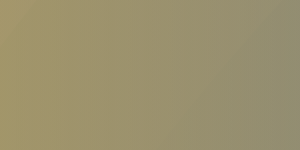
t = 0.00 s
t = 0.65 s: frame unchanged from t = 0.00 s, image omitted
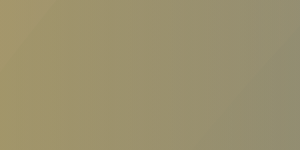
t = 1.25 s
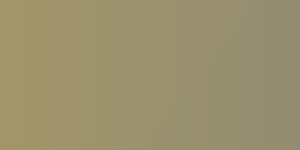
t = 1.90 s
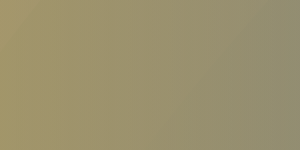
t = 2.55 s
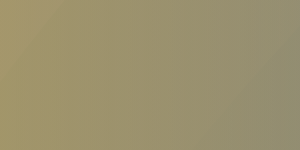
t = 3.15 s

The animated SVG that drew these frames (rendered in a browser with its animation timeline set to each time). Animation: 9 SMIL elements (animateTransform=9); one cycle of 3.80 s, repeats indefinitely.

<?xml version="1.0" encoding="utf-8"?>
<!-- flevix.com -->
<!DOCTYPE svg PUBLIC "-//W3C//DTD SVG 1.1//EN" "http://www.w3.org/Graphics/SVG/1.1/DTD/svg11.dtd">
<svg version="1.1" xmlns="http://www.w3.org/2000/svg" xmlns:xlink="http://www.w3.org/1999/xlink" x="0px" y="0px" xml:space="preserve">

<g id="Circle-1">
	<linearGradient id="SVGID_1_" gradientUnits="userSpaceOnUse" x1="155.9581" y1="810.7278" x2="2366.6882" y2="810.7278">
		<stop  offset="0" style="stop-color:#159756"/>
		<stop  offset="1" style="stop-color:#159756;stop-opacity:0"/>
	</linearGradient>
	<path fill="url(#SVGID_1_)" d="M287.591,1784.46C5.314,1502.184,188.187,861.649,729.206,320.63s1235.313-777.652,1517.589-495.375
		s45.645,976.57-495.375,1517.59S569.868,2066.737,287.591,1784.46z">
		<animateTransform attributeName="transform"
                          attributeType="XML"
                          type="translate"
                          dur="2s"
                          begin="1.8"
                          values="0,50;0,-50;0,50;"
                          repeatCount="indefinite"/>
	</path>
</g>
<g id="Circle-2">
	<linearGradient id="SVGID_2_" gradientUnits="userSpaceOnUse" x1="59.1978" y1="667.7515" x2="2263.8411" y2="667.7515">
		<stop  offset="0" style="stop-color:#da4733"/>
		<stop  offset="1" style="stop-color:#da4733;stop-opacity:0"/>
	</linearGradient>
	<path fill="url(#SVGID_2_)" d="M184.744,1641.976c-282.277-282.277-72.524-949.69,468.495-1490.71
		c515.932-515.932,1208.433-750.772,1490.71-468.495s45.645,976.57-495.375,1517.59S467.02,1924.253,184.744,1641.976z">
		<animateTransform attributeName="transform"
                          attributeType="XML"
                          type="translate"
                          dur="2s"
                          begin="1.6"
                          values="0,50;0,-50;0,50;"
                          repeatCount="indefinite"/>
	</path>
</g>
<g id="Circle-3">
	<linearGradient id="SVGID_3_" gradientUnits="userSpaceOnUse" x1="-71.1346" y1="535.0845" x2="2133.5088" y2="535.0845">
		<stop  offset="0" style="stop-color:#fdba2c"/>
		<stop  offset="1" style="stop-color:#fdba2c;stop-opacity:0"/>
	</linearGradient>
	<path fill="url(#SVGID_3_)" d="M54.411,1511.644c-282.277-282.277-72.524-949.691,468.495-1490.71
		s1208.433-750.772,1490.71-468.495s45.645,976.57-495.375,1517.59S336.688,1793.921,54.411,1511.644z">
		<animateTransform attributeName="transform"
                          attributeType="XML"
                          type="translate"
                          dur="2s"
                          begin="1.4"
                          values="0,50;0,-50;0,50;"
                          repeatCount="indefinite"/>
	</path>
</g>
<g id="Circle-4">
	<linearGradient id="SVGID_4_" gradientUnits="userSpaceOnUse" x1="-223.841" y1="422.0151" x2="1980.8022" y2="422.0151">
		<stop  offset="0" style="stop-color:#2484C6"/>
		<stop  offset="1" style="stop-color:#2484C6;stop-opacity:0"/>
	</linearGradient>
	<path fill="url(#SVGID_4_)" d="M-98.295,1398.574C-380.572,1116.297-170.82,448.884,370.2-92.136s1208.433-750.772,1490.71-468.495
		s45.645,976.57-495.375,1517.59S183.982,1680.851-98.295,1398.574z">
		<animateTransform attributeName="transform"
                          attributeType="XML"
                          type="translate"
                          dur="2s"
                          begin="1.2"
                          values="0,50;0,-50;0,50;"
                          repeatCount="indefinite"/>
	</path>
</g>
<g id="Circle-6">
	<linearGradient id="SVGID_5_" gradientUnits="userSpaceOnUse" x1="-356.7289" y1="289.1272" x2="1847.9144" y2="289.1272">
		<stop  offset="0" style="stop-color:#159756"/>
		<stop  offset="1" style="stop-color:#159756;stop-opacity:0"/>
	</linearGradient>
	<path fill="url(#SVGID_5_)" d="M-231.183,1265.686c-282.277-282.277-72.524-949.691,468.495-1490.71
		s1208.433-750.772,1490.71-468.495s45.645,976.57-495.375,1517.59S51.094,1547.963-231.183,1265.686z">
		<animateTransform attributeName="transform"
                          attributeType="XML"
                          type="translate"
                          dur="2s"
                          begin="1"
                          values="0,50;0,-50;0,50;"
                          repeatCount="indefinite"/>
	</path>
</g>
<g id="Circle-7">
	<linearGradient id="SVGID_6_" gradientUnits="userSpaceOnUse" x1="-487.0613" y1="158.7948" x2="1717.582" y2="158.7948">
		<stop  offset="0" style="stop-color:#2484C6"/>
		<stop  offset="1" style="stop-color:#2484C6;stop-opacity:0"/>
	</linearGradient>
	<path fill="url(#SVGID_6_)" d="M-361.516,1135.354c-282.277-282.277-72.524-949.69,468.495-1490.71
		s1208.433-750.772,1490.71-468.495s45.645,976.57-495.375,1517.59S-79.239,1417.631-361.516,1135.354z">
		<animateTransform attributeName="transform"
                          attributeType="XML"
                          type="translate"
                          dur="2s"
                          begin=".8"
                          values="0,50;0,-50;0,50;"
                          repeatCount="indefinite"/>
	</path>
</g>
<g id="Circle-8">
	<linearGradient id="SVGID_7_" gradientUnits="userSpaceOnUse" x1="-621.783" y1="14.9976" x2="1582.8604" y2="14.9976">
		<stop  offset="0" style="stop-color:#da4733"/>
		<stop  offset="1" style="stop-color:#da4733;stop-opacity:0"/>
	</linearGradient>
	<path fill="url(#SVGID_7_)" d="M-496.237,991.557C-778.514,709.28-568.762,41.866-27.742-499.153s1208.433-750.772,1490.71-468.495
		s45.645,976.57-495.375,1517.59S-213.96,1273.834-496.237,991.557z">
		<animateTransform attributeName="transform"
                          attributeType="XML"
                          type="translate"
                          dur="2s"
                          begin=".6"
                          values="0,50;0,-50;0,50;"
                          repeatCount="indefinite"/>
	</path>
</g>
<g id="Circle-9">
	<linearGradient id="SVGID_8_" gradientUnits="userSpaceOnUse" x1="-769.2341" y1="-132.4535" x2="1435.4093" y2="-132.4535">
		<stop  offset="0" style="stop-color:#2484C6"/>
		<stop  offset="1" style="stop-color:#2484C6;stop-opacity:0"/>
	</linearGradient>
	<path fill="url(#SVGID_8_)" d="M-643.688,844.106c-282.277-282.277-72.524-949.691,468.495-1490.71
		s1208.433-750.772,1490.71-468.495s45.645,976.57-495.375,1517.59S-361.412,1126.383-643.688,844.106z">
		<animateTransform attributeName="transform"
                          attributeType="XML"
                          type="translate"
                          dur="2s"
                          begin=".4"
                          values="0,50;0,-50;0,50;"
                          repeatCount="indefinite"/>
	</path>
</g>
<g id="Circle-10">
	<linearGradient id="SVGID_9_" gradientUnits="userSpaceOnUse" x1="-1427.0598" y1="-500.7461" x2="1248.9705" y2="-500.7461">
		<stop  offset="0" style="stop-color:#fdba2c"/>
		<stop  offset="1" style="stop-color:#fdba2c;stop-opacity:0"/>
	</linearGradient>
	<path fill="url(#SVGID_9_)" d="M-1186.249,596.169c-423.656-423.656-273.697-1260.497,334.942-1869.136
		s1445.48-758.598,1869.136-334.942S1261.287-317.174,652.648,291.466S-762.593,1019.825-1186.249,596.169z">
		<animateTransform attributeName="transform"
                          attributeType="XML"
                          type="translate"
                          dur="2s"
                          begin=".2"
                          values="0,50;0,-50;0,50;"
                          repeatCount="indefinite"/>
	</path>
</g>
</svg>
